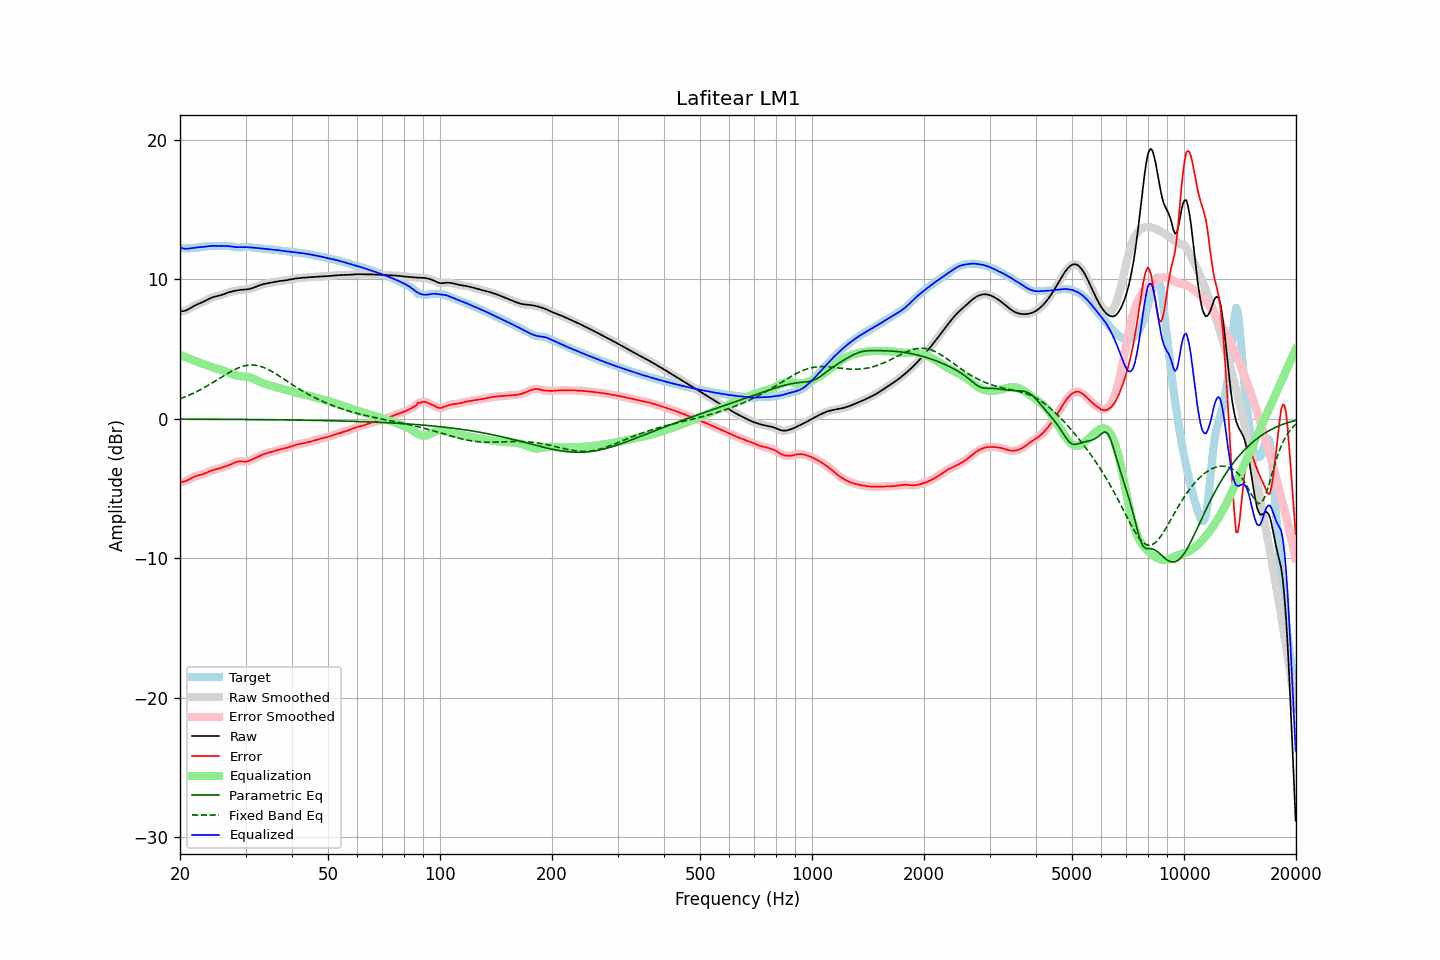

Data behind this chart, as committed beside it:
frequency, raw, error, smoothed, error_smoothed, equalization, parametric_eq, fixed_band_eq, equalized_raw, equalized_smoothed, target
20.00, 7.70, -4.55, 7.70, -4.55, 4.58, -0.02, 1.44, 12.29, 12.29, 12.25
20.20, 7.71, -4.53, 7.71, -4.53, 4.54, -0.02, 1.48, 12.25, 12.25, 12.24
20.40, 7.73, -4.51, 7.72, -4.51, 4.49, -0.02, 1.52, 12.22, 12.22, 12.23
20.61, 7.75, -4.48, 7.75, -4.47, 4.45, -0.02, 1.57, 12.19, 12.20, 12.23
20.81, 7.79, -4.43, 7.79, -4.43, 4.40, -0.02, 1.62, 12.19, 12.19, 12.22
21.02, 7.85, -4.37, 7.85, -4.37, 4.35, -0.02, 1.67, 12.20, 12.20, 12.22
21.23, 7.91, -4.31, 7.91, -4.31, 4.31, -0.02, 1.72, 12.22, 12.22, 12.22
21.44, 7.98, -4.25, 7.98, -4.25, 4.26, -0.02, 1.77, 12.24, 12.24, 12.23
21.66, 8.05, -4.20, 8.04, -4.20, 4.21, -0.02, 1.82, 12.26, 12.25, 12.24
21.87, 8.11, -4.14, 8.11, -4.15, 4.16, -0.02, 1.88, 12.27, 12.27, 12.26
22.09, 8.17, -4.10, 8.17, -4.10, 4.12, -0.02, 1.93, 12.28, 12.28, 12.27
22.31, 8.22, -4.07, 8.22, -4.07, 4.07, -0.03, 1.99, 12.29, 12.29, 12.29
22.54, 8.27, -4.04, 8.27, -4.04, 4.03, -0.03, 2.05, 12.30, 12.30, 12.30
22.76, 8.32, -4.00, 8.32, -4.00, 4.00, -0.03, 2.11, 12.31, 12.31, 12.32
22.99, 8.36, -3.97, 8.37, -3.97, 3.96, -0.03, 2.17, 12.32, 12.32, 12.33
23.22, 8.42, -3.93, 8.42, -3.93, 3.92, -0.03, 2.24, 12.34, 12.34, 12.35
23.45, 8.48, -3.88, 8.48, -3.88, 3.87, -0.03, 2.30, 12.35, 12.35, 12.36
23.69, 8.54, -3.83, 8.54, -3.83, 3.83, -0.03, 2.37, 12.37, 12.37, 12.37
23.92, 8.60, -3.78, 8.60, -3.78, 3.79, -0.03, 2.44, 12.39, 12.39, 12.38
24.16, 8.65, -3.73, 8.65, -3.74, 3.74, -0.03, 2.50, 12.40, 12.40, 12.39
24.40, 8.70, -3.69, 8.70, -3.69, 3.70, -0.03, 2.57, 12.41, 12.40, 12.39
24.65, 8.74, -3.66, 8.74, -3.66, 3.67, -0.03, 2.65, 12.41, 12.40, 12.40
24.89, 8.77, -3.63, 8.77, -3.63, 3.63, -0.03, 2.72, 12.40, 12.40, 12.40
25.14, 8.80, -3.60, 8.80, -3.60, 3.60, -0.03, 2.79, 12.39, 12.39, 12.40
25.39, 8.82, -3.57, 8.83, -3.57, 3.56, -0.03, 2.86, 12.39, 12.39, 12.39
25.65, 8.85, -3.53, 8.86, -3.53, 3.53, -0.03, 2.93, 12.38, 12.38, 12.39
25.91, 8.89, -3.50, 8.89, -3.50, 3.49, -0.03, 3.00, 12.38, 12.38, 12.39
26.16, 8.93, -3.46, 8.93, -3.46, 3.46, -0.03, 3.07, 12.39, 12.39, 12.39
26.43, 8.97, -3.42, 8.97, -3.42, 3.42, -0.04, 3.15, 12.39, 12.39, 12.39
26.69, 9.01, -3.38, 9.01, -3.38, 3.37, -0.04, 3.21, 12.39, 12.39, 12.39
26.96, 9.06, -3.34, 9.05, -3.33, 3.33, -0.04, 3.28, 12.38, 12.38, 12.39
27.23, 9.09, -3.29, 9.09, -3.29, 3.28, -0.04, 3.35, 12.37, 12.37, 12.38
27.50, 9.12, -3.24, 9.12, -3.24, 3.23, -0.04, 3.41, 12.35, 12.35, 12.36
27.77, 9.15, -3.19, 9.15, -3.19, 3.18, -0.04, 3.47, 12.33, 12.33, 12.34
28.05, 9.18, -3.14, 9.18, -3.14, 3.14, -0.04, 3.53, 12.32, 12.32, 12.31
28.33, 9.20, -3.09, 9.20, -3.09, 3.11, -0.04, 3.59, 12.31, 12.31, 12.29
28.62, 9.22, -3.06, 9.22, -3.06, 3.09, -0.04, 3.64, 12.31, 12.31, 12.28
28.90, 9.24, -3.04, 9.24, -3.05, 3.07, -0.04, 3.68, 12.31, 12.31, 12.28
29.19, 9.25, -3.04, 9.25, -3.05, 3.06, -0.04, 3.73, 12.31, 12.31, 12.29
29.48, 9.26, -3.05, 9.26, -3.05, 3.05, -0.04, 3.76, 12.31, 12.31, 12.32
29.78, 9.27, -3.06, 9.27, -3.06, 3.05, -0.04, 3.80, 12.31, 12.31, 12.33
30.08, 9.28, -3.06, 9.28, -3.06, 3.04, -0.05, 3.82, 12.31, 12.31, 12.34
30.38, 9.29, -3.05, 9.29, -3.04, 3.02, -0.05, 3.84, 12.30, 12.31, 12.33
30.68, 9.31, -3.01, 9.31, -3.01, 2.99, -0.05, 3.85, 12.30, 12.30, 12.31
30.99, 9.33, -2.96, 9.33, -2.96, 2.96, -0.05, 3.86, 12.29, 12.29, 12.29
31.30, 9.37, -2.90, 9.37, -2.90, 2.91, -0.05, 3.86, 12.28, 12.28, 12.27
31.61, 9.41, -2.85, 9.41, -2.85, 2.86, -0.05, 3.85, 12.27, 12.27, 12.26
31.93, 9.46, -2.79, 9.46, -2.79, 2.80, -0.05, 3.84, 12.26, 12.26, 12.25
32.24, 9.50, -2.74, 9.50, -2.74, 2.74, -0.05, 3.82, 12.25, 12.25, 12.25
32.57, 9.55, -2.69, 9.55, -2.69, 2.69, -0.05, 3.79, 12.24, 12.24, 12.24
32.89, 9.59, -2.63, 9.59, -2.63, 2.63, -0.05, 3.76, 12.22, 12.22, 12.22
33.22, 9.63, -2.58, 9.63, -2.58, 2.59, -0.06, 3.73, 12.21, 12.21, 12.21
33.55, 9.66, -2.53, 9.66, -2.54, 2.54, -0.06, 3.69, 12.20, 12.20, 12.19
33.89, 9.69, -2.49, 9.69, -2.49, 2.50, -0.06, 3.64, 12.19, 12.19, 12.18
34.23, 9.71, -2.46, 9.71, -2.46, 2.46, -0.06, 3.59, 12.17, 12.17, 12.17
34.57, 9.73, -2.43, 9.73, -2.43, 2.43, -0.06, 3.53, 12.16, 12.16, 12.16
34.92, 9.76, -2.40, 9.76, -2.40, 2.39, -0.06, 3.47, 12.15, 12.15, 12.15
35.27, 9.78, -2.36, 9.78, -2.36, 2.36, -0.06, 3.40, 12.14, 12.14, 12.14
35.62, 9.80, -2.33, 9.80, -2.33, 2.33, -0.06, 3.34, 12.13, 12.13, 12.13
35.97, 9.82, -2.30, 9.82, -2.30, 2.29, -0.07, 3.27, 12.12, 12.12, 12.12
... 635 more rows
